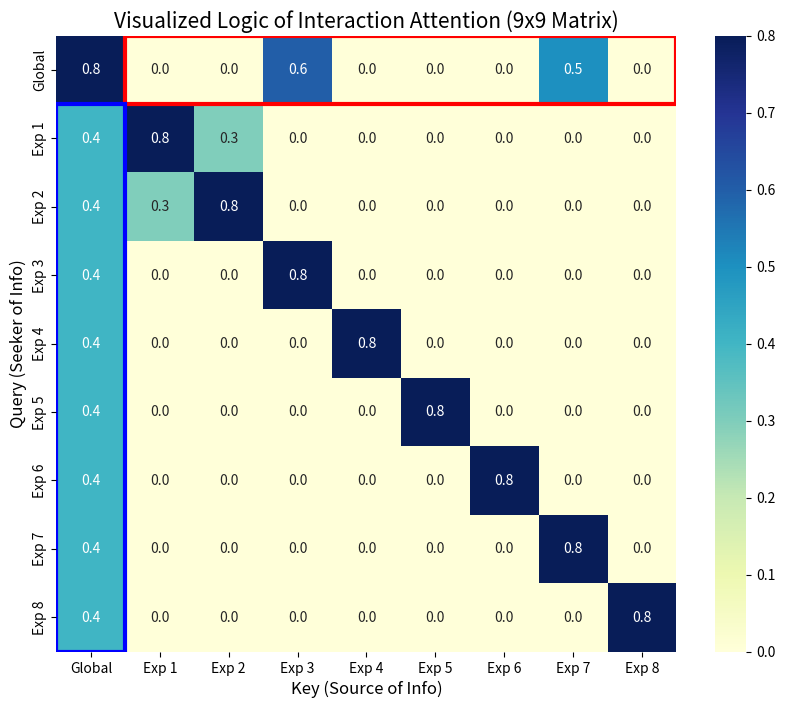

Python code for this plot:
import matplotlib.pyplot as plt
import numpy as np
import seaborn as sns


def plot_attention_logic():
    # 模拟一个 9x9 的注意力权重矩阵
    # 0号是 Global，1-8号是 Experts
    N = 9
    attention_matrix = np.zeros((N, N))

    # 设置模拟数值
    # 1. 对角线（自我关注）：通常很高
    np.fill_diagonal(attention_matrix, 0.8)

    # 2. Row 0 (Global -> Experts): 全局上下文关注某些特定专家（比如专家3和专家7）
    attention_matrix[0, 3] = 0.6  # 关注专家3
    attention_matrix[0, 7] = 0.5  # 关注专家7

    # 3. Col 0 (Experts -> Global): 所有专家都在一定程度上参考全局信息
    attention_matrix[1:, 0] = 0.4  # 大家都看指挥官

    # 4. Expert -> Expert: 专家1和专家2协作
    attention_matrix[1, 2] = 0.3
    attention_matrix[2, 1] = 0.3

    # 绘图
    plt.figure(figsize=(10, 8))
    labels = ['Global'] + [f'Exp {i}' for i in range(1, 9)]

    sns.heatmap(attention_matrix, annot=True, fmt=".1f", cmap="YlGnBu",
                xticklabels=labels, yticklabels=labels)

    plt.title("Visualized Logic of Interaction Attention (9x9 Matrix)", fontsize=15)
    plt.xlabel("Key (Source of Info)", fontsize=12)
    plt.ylabel("Query (Seeker of Info)", fontsize=12)

    # 框出重点区域
    # Global -> Experts (Row 0)
    plt.gca().add_patch(plt.Rectangle((1, 0), 8, 1, fill=False, edgecolor='red', lw=3, label='Global Queries Experts'))
    # Experts -> Global (Col 0)
    plt.gca().add_patch(plt.Rectangle((0, 1), 1, 8, fill=False, edgecolor='blue', lw=3, label='Experts Query Global'))

    plt.show()


# 运行此函数即可生成图表
if __name__ == "__main__":
    plot_attention_logic()